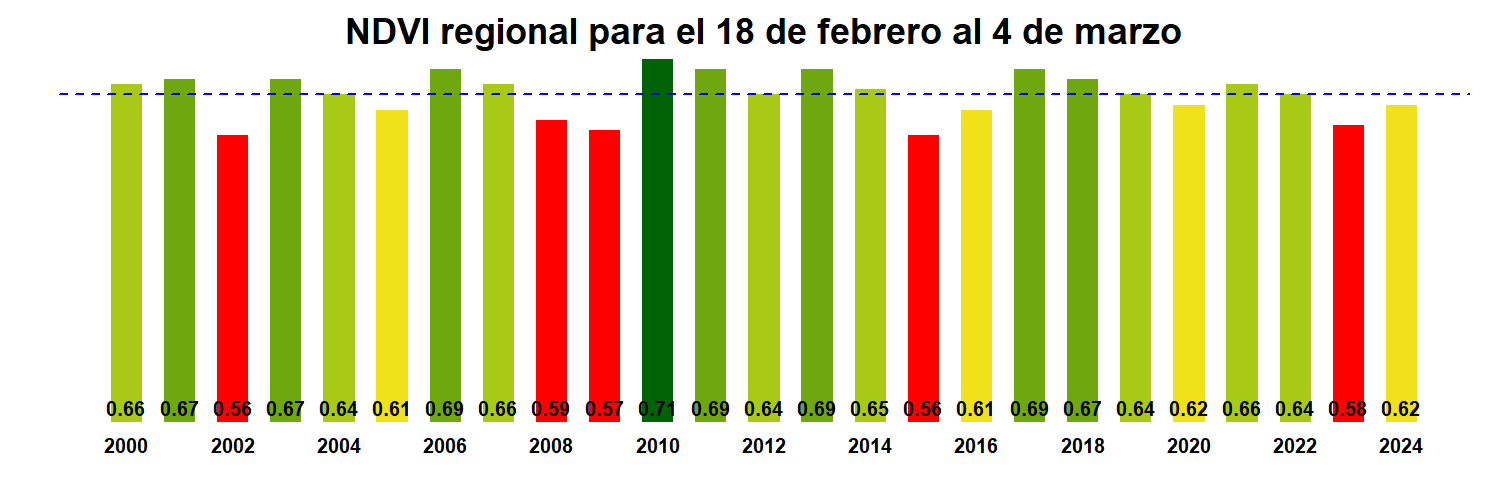

Data behind this chart, as committed beside it:
, x
R09.MOD13Q1.A2000049.061.250m.16.days.ND…, 0.66
R09.MOD13Q1.A2001049.061.250m.16.days.ND…, 0.67
R09.MOD13Q1.A2002049.061.250m.16.days.ND…, 0.56
R09.MOD13Q1.A2003049.061.250m.16.days.ND…, 0.67
R09.MOD13Q1.A2004049.061.250m.16.days.ND…, 0.64
R09.MOD13Q1.A2005049.061.250m.16.days.ND…, 0.61
R09.MOD13Q1.A2006049.061.250m.16.days.ND…, 0.69
R09.MOD13Q1.A2007049.061.250m.16.days.ND…, 0.66
R09.MOD13Q1.A2008049.061.250m.16.days.ND…, 0.59
R09.MOD13Q1.A2009049.061.250m.16.days.ND…, 0.57
R09.MOD13Q1.A2010049.061.250m.16.days.ND…, 0.71
R09.MOD13Q1.A2011049.061.250m.16.days.ND…, 0.69
R09.MOD13Q1.A2012049.061.250m.16.days.ND…, 0.64
R09.MOD13Q1.A2013049.061.250m.16.days.ND…, 0.69
R09.MOD13Q1.A2014049.061.250m.16.days.ND…, 0.65
R09.MOD13Q1.A2015049.061.250m.16.days.ND…, 0.56
R09.MOD13Q1.A2016049.061.250m.16.days.ND…, 0.61
R09.MOD13Q1.A2017049.061.250m.16.days.ND…, 0.69
R09.MOD13Q1.A2018049.061.250m.16.days.ND…, 0.67
R09.MOD13Q1.A2019049.061.250m.16.days.ND…, 0.64
R09.MOD13Q1.A2020049.061.250m.16.days.ND…, 0.62
R09.MOD13Q1.A2021049.061.250m.16.days.ND…, 0.66
R09.MOD13Q1.A2022049.061.250m.16.days.ND…, 0.64
R09.MOD13Q1.A2023049.061.250m.16.days.ND…, 0.58
R09.MOD13Q1.A2024049.061.250m.16.days.ND…, 0.62
